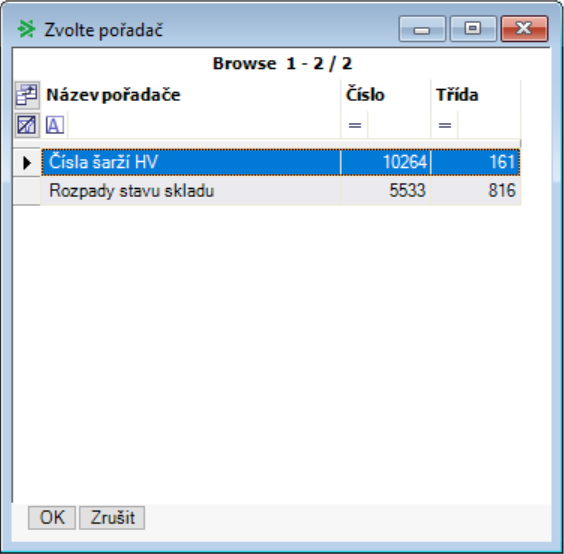
Task: Read excel, input to Helios ERP
Workflow: Open Inventory Table

Step 1: Use Application: Zvolte pořadač on 'FormNew' (noriswin32.exe)

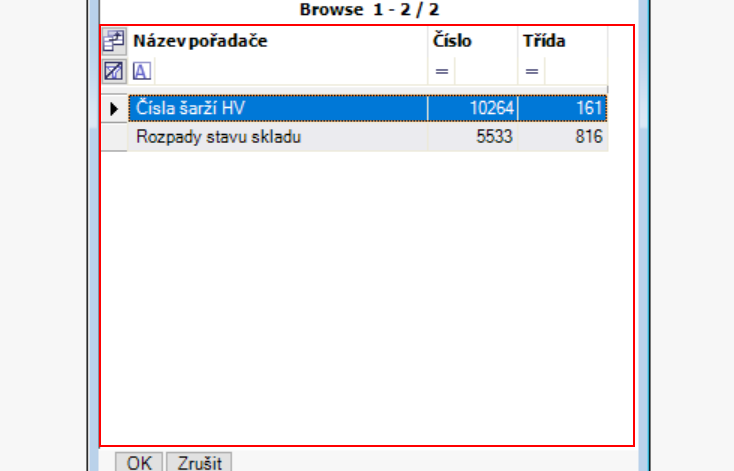
Step 2: Find Element 'table  Browse' on the table 'Browse'